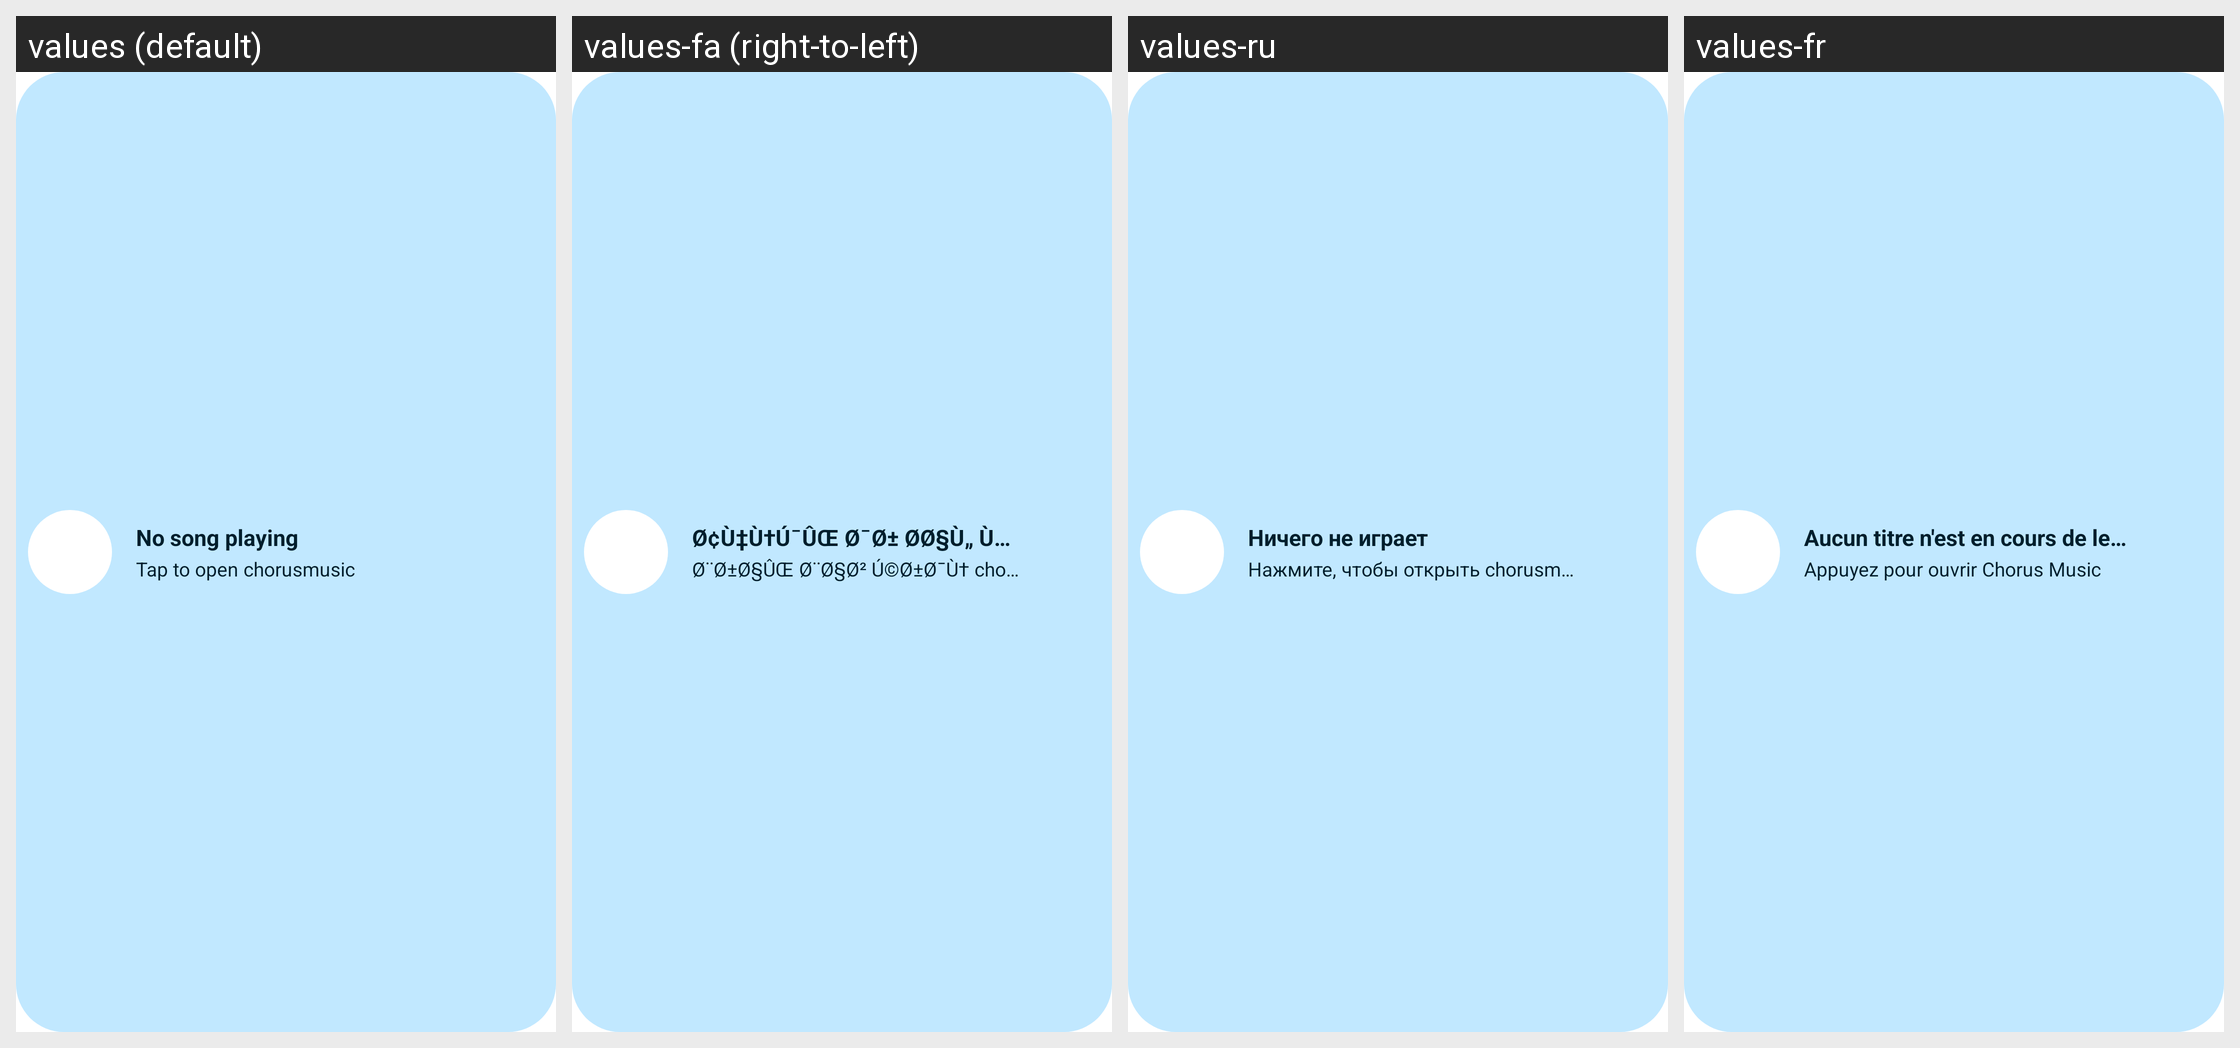

Locale-by-locale string values for the Android screen shown in this grid:
Android screen res/layout/widget_compact_wide.xml rendered under 4 locales, left to right: values (default), values-fa (right-to-left), values-ru, values-fr. Device: Nexus 5 (rendered at 1080×1920; each locale shown at half size, 540×960, under a caption strip naming it); theme Theme.chorusmusic.
Other locales in the repository, not shown: values-ar, values-as, values-az, values-be, values-bg, values-bn, values-bn-rIN, values-bs, values-ca, values-cs, values-de, values-el, values-en-rCA, values-es, values-es-rUS, values-et, values-eu, values-fi, values-fil, values-ga, values-hi, values-hr, values-hu, values-in, values-it, values-iw, values-ja, values-km, values-ko, values-lt, values-mfe, values-ml, values-ms, values-nb-rNO, values-nl, values-nn, values-pa, values-pl, values-pt, values-pt-rBR, values-ro, values-sk, values-sl, values-sv, values-ta, values-te, values-th, values-tr, values-uk, values-vi, values-wae, values-zh-rCN, values-zh-rTW.
Strings drawn on this screen, with the default value and each locale's value (text and hints the layout hard-codes, and strings that could not be matched under every locale, appear in the picture but are not listed):

not_playing
  values: No song playing
  values-fa: Ø¢Ù‡Ù†Ú¯ÛŒ Ø¯Ø± Ø­Ø§Ù„ Ù¾Ø®Ø´ Ù†ÛŒØ³Øª
  values-ru: Ничего не играет
  values-fr: Aucun titre n'est en cours de lecture

tap_to_play
  values: Tap to open chorusmusic
  values-fa: Ø¨Ø±Ø§ÛŒ Ø¨Ø§Ø² Ú©Ø±Ø¯Ù† chorusmusic Ø¶Ø±Ø¨Ù‡ Ø¨Ø²Ù†ÛŒØ¯
  values-ru: Нажмите, чтобы открыть chorusmusic
  values-fr: Appuyez pour ouvrir Chorus Music
